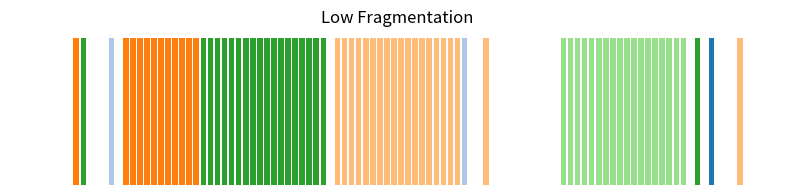
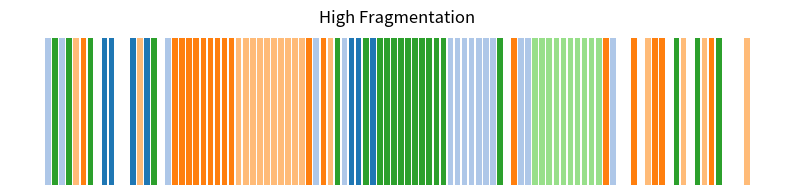

Write the Python code that produced these figures, in order.
# Lab 10
# [redacted]

import numpy as np
import matplotlib.pyplot as plt
import random

num_blocks = 100
num_files = 5
fragmentation_rate = 0.3


def generate_fragmented_layout(num_blocks, num_files, fragmentation_rate):
    layout = np.zeros(num_blocks, dtype=int)
    file_blocks = num_blocks // num_files
    file_ids = np.arange(1, num_files + 1)

    for file_id in file_ids:
        contiguous_blocks = int(file_blocks * (1 - fragmentation_rate))
        fragmented_blocks = file_blocks - contiguous_blocks

        start_index = random.randint(0, num_blocks - contiguous_blocks)
        for i in range(contiguous_blocks):
            layout[(start_index + i) % num_blocks] = file_id

        for _ in range(fragmented_blocks):
            while True:
                index = random.randint(0, num_blocks - 1)
                if layout[index] == 0:
                    layout[index] = -file_id
                    break

    return layout


low_fragmentation_layout = generate_fragmented_layout(num_blocks, num_files, 0.1)
high_fragmentation_layout = generate_fragmented_layout(num_blocks, num_files, 0.5)


def visualize_layout(layout, title):
    colors = ['gray'] + [plt.cm.tab20(i) for i in range(1, num_files + 1)]
    cmap = {i: colors[i] for i in range(1, num_files + 1)}
    cmap.update({-i: plt.cm.tab20(i - 1) for i in range(1, num_files + 1)})

    color_layout = [cmap.get(block, 'white') for block in layout]

    fig, ax = plt.subplots(figsize=(10, 2))
    ax.bar(range(num_blocks), [1] * num_blocks, color=color_layout, edgecolor='none')
    ax.set_title(title)
    ax.axis('off')
    plt.show()


visualize_layout(low_fragmentation_layout, "Low Fragmentation")
visualize_layout(high_fragmentation_layout, "High Fragmentation")
